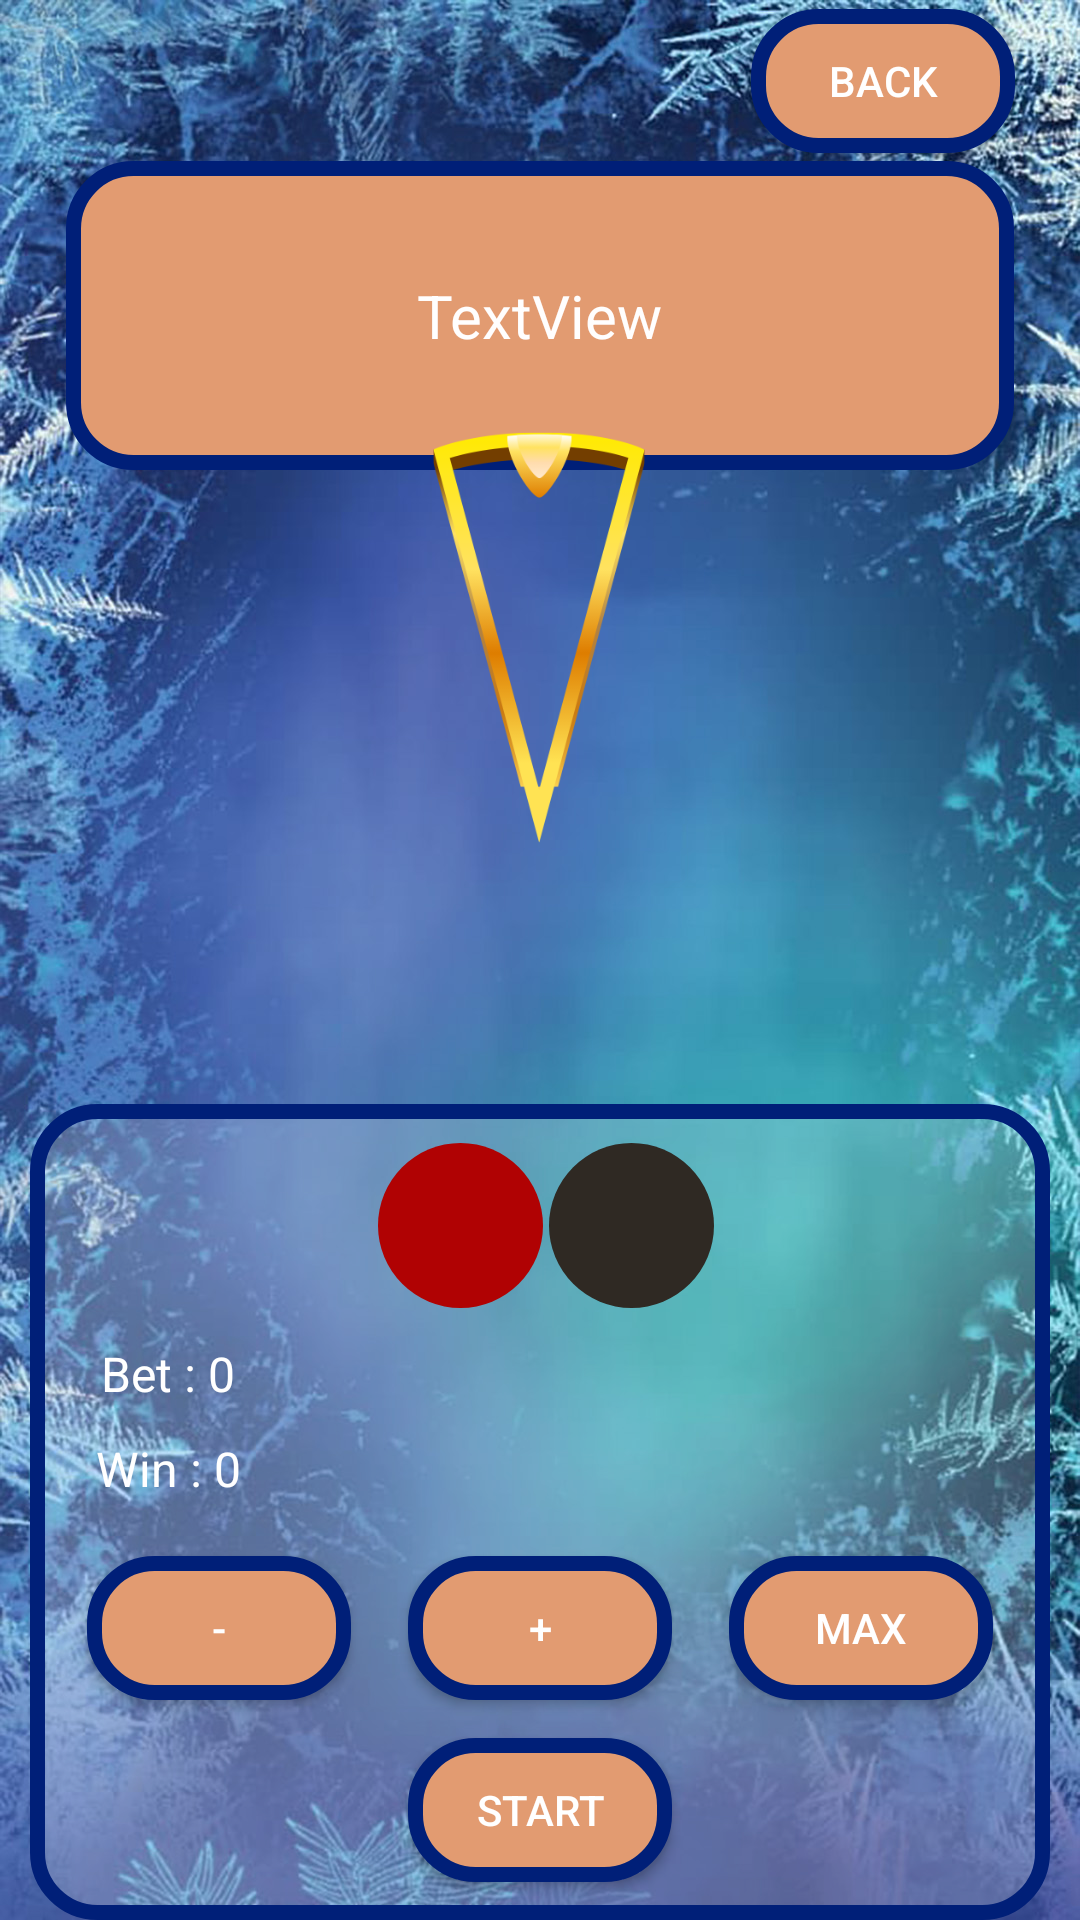

Reconstruct the res/layout file that produces this screen, plus the resources it refers to.
<!-- AndroidManifest.xml: application theme Theme.IceCasinoSlots -->
<!-- res/layout/activity_ryll.xml -->
<?xml version="1.0" encoding="utf-8"?>
<androidx.constraintlayout.widget.ConstraintLayout xmlns:android="http://schemas.android.com/apk/res/android"
    xmlns:app="http://schemas.android.com/apk/res-auto"
    xmlns:tools="http://schemas.android.com/tools"
    android:layout_width="match_parent"
    android:layout_height="match_parent"
    android:background="@drawable/bg"
    tools:context=".accc.RyllActivity">

    <ImageView
        android:id="@+id/imageView5"
        android:layout_width="316dp"
        android:layout_height="103dp"
        android:layout_marginStart="50dp"
        android:layout_marginEnd="50dp"
        app:layout_constraintBottom_toBottomOf="parent"
        app:layout_constraintEnd_toEndOf="parent"
        app:layout_constraintStart_toStartOf="parent"
        app:layout_constraintTop_toTopOf="parent"
        app:layout_constraintVertical_bias="0.100000024"
        app:srcCompat="@drawable/rrrr" />

    <TextView
        android:id="@+id/textViewSC"
        android:layout_width="wrap_content"
        android:layout_height="wrap_content"
        android:text="TextView"
        android:textColor="#FFFEFE"
        android:textSize="20sp"
        app:layout_constraintBottom_toBottomOf="@+id/imageView5"
        app:layout_constraintEnd_toEndOf="@+id/imageView5"
        app:layout_constraintStart_toStartOf="@+id/imageView5"
        app:layout_constraintTop_toTopOf="@+id/imageView5" />

    <ImageView
        android:id="@+id/imageView6"
        android:layout_width="0dp"
        android:layout_height="272dp"
        android:layout_marginStart="10dp"
        android:layout_marginEnd="10dp"
        app:layout_constraintBottom_toBottomOf="parent"
        app:layout_constraintEnd_toEndOf="parent"
        app:layout_constraintStart_toStartOf="parent"
        app:layout_constraintTop_toTopOf="parent"
        app:layout_constraintVertical_bias="1.0"
        app:srcCompat="@drawable/rect" />

    <ImageView
        android:id="@+id/imageViewRR"
        android:layout_width="308dp"
        android:layout_height="255dp"
        app:layout_constraintBottom_toTopOf="@+id/imageView6"
        app:layout_constraintEnd_toEndOf="parent"
        app:layout_constraintHorizontal_bias="0.495"
        app:layout_constraintStart_toStartOf="parent"
        app:layout_constraintTop_toBottomOf="@+id/imageView5"
        app:layout_constraintVertical_bias="0.245"
        app:srcCompat="@drawable/b1" />

    <ImageView
        android:id="@+id/imageView9"
        android:layout_width="307dp"
        android:layout_height="261dp"
        app:layout_constraintBottom_toTopOf="@+id/imageView6"
        app:layout_constraintEnd_toEndOf="parent"
        app:layout_constraintHorizontal_bias="0.48"
        app:layout_constraintStart_toStartOf="parent"
        app:layout_constraintTop_toBottomOf="@+id/imageView5"
        app:layout_constraintVertical_bias="0.259"
        app:srcCompat="@drawable/b2" />

    <ImageView
        android:id="@+id/imageView10"
        android:layout_width="152dp"
        android:layout_height="137dp"
        app:layout_constraintBottom_toBottomOf="@+id/imageViewRR"
        app:layout_constraintEnd_toEndOf="@+id/imageViewRR"
        app:layout_constraintStart_toStartOf="@+id/imageViewRR"
        app:layout_constraintTop_toTopOf="@+id/imageView9"
        app:layout_constraintVertical_bias="0.0"
        app:srcCompat="@drawable/b3" />

    <ImageView
        android:id="@+id/imageViewR"
        android:layout_width="55dp"
        android:layout_height="55dp"
        app:layout_constraintBottom_toBottomOf="@+id/imageView6"
        app:layout_constraintEnd_toEndOf="@+id/imageView6"
        app:layout_constraintHorizontal_bias="0.407"
        app:layout_constraintStart_toStartOf="@+id/imageView6"
        app:layout_constraintTop_toTopOf="@+id/imageView6"
        app:layout_constraintVertical_bias="0.060000002"
        app:srcCompat="@drawable/roun" />

    <ImageView
        android:id="@+id/imageViewB"
        android:layout_width="55dp"
        android:layout_height="55dp"
        app:layout_constraintBottom_toBottomOf="@+id/imageView6"
        app:layout_constraintEnd_toEndOf="@+id/imageView6"
        app:layout_constraintHorizontal_bias="0.607"
        app:layout_constraintStart_toStartOf="@+id/imageView6"
        app:layout_constraintTop_toTopOf="@+id/imageView6"
        app:layout_constraintVertical_bias="0.060000002"
        app:srcCompat="@drawable/rounb" />

    <TextView
        android:id="@+id/textViewBB"
        android:layout_width="wrap_content"
        android:layout_height="wrap_content"
        android:text="Bet : 0"
        android:textColor="#FFFFFF"
        android:textSize="16sp"
        app:layout_constraintBottom_toBottomOf="@+id/imageView6"
        app:layout_constraintEnd_toEndOf="@+id/imageView6"
        app:layout_constraintHorizontal_bias="0.08"
        app:layout_constraintStart_toStartOf="@+id/imageView6"
        app:layout_constraintTop_toBottomOf="@+id/imageViewR"
        app:layout_constraintVertical_bias="0.060000002" />

    <TextView
        android:id="@+id/textViewWWin"
        android:layout_width="wrap_content"
        android:layout_height="wrap_content"
        android:layout_marginTop="10dp"
        android:text="Win : 0"
        android:textColor="#FFFFFF"
        android:textSize="16sp"
        app:layout_constraintEnd_toEndOf="@+id/textViewBB"
        app:layout_constraintStart_toStartOf="@+id/textViewBB"
        app:layout_constraintTop_toBottomOf="@+id/textViewBB" />

    <android.widget.Button
        android:id="@+id/buttonPP"
        android:layout_width="wrap_content"
        android:layout_height="wrap_content"
        android:background="@drawable/rrrr"
        android:text="+"
        android:textColor="#FFFFFF"
        app:layout_constraintBottom_toBottomOf="@+id/imageView6"
        app:layout_constraintEnd_toEndOf="@+id/imageView6"
        app:layout_constraintStart_toStartOf="@+id/imageView6"
        app:layout_constraintTop_toBottomOf="@+id/textViewWWin"
        app:layout_constraintVertical_bias="0.19999999" />

    <android.widget.Button
        android:id="@+id/buttonMM"
        android:layout_width="wrap_content"
        android:layout_height="wrap_content"
        android:background="@drawable/rrrr"
        android:text="-"
        android:textColor="#FFFFFF"
        app:layout_constraintBottom_toBottomOf="@+id/buttonPP"
        app:layout_constraintEnd_toStartOf="@+id/buttonPP"
        app:layout_constraintStart_toStartOf="@+id/imageView6"
        app:layout_constraintTop_toTopOf="@+id/buttonPP" />

    <android.widget.Button
        android:id="@+id/buttonMax"
        android:layout_width="wrap_content"
        android:layout_height="wrap_content"
        android:background="@drawable/rrrr"
        android:text="max"
        android:textColor="#FFFFFF"
        app:layout_constraintBottom_toBottomOf="@+id/buttonPP"
        app:layout_constraintEnd_toEndOf="@+id/imageView6"
        app:layout_constraintStart_toEndOf="@+id/buttonPP"
        app:layout_constraintTop_toTopOf="@+id/buttonPP" />

    <android.widget.Button
        android:id="@+id/buttonSS"
        android:layout_width="wrap_content"
        android:layout_height="wrap_content"
        android:background="@drawable/rrrr"
        android:text="Start"
        android:textColor="#FFFFFF"
        app:layout_constraintBottom_toBottomOf="@+id/imageView6"
        app:layout_constraintEnd_toEndOf="@+id/buttonPP"
        app:layout_constraintHorizontal_bias="0.0"
        app:layout_constraintStart_toStartOf="@+id/buttonPP"
        app:layout_constraintTop_toBottomOf="@+id/buttonPP" />

    <android.widget.Button
        android:id="@+id/button11"
        android:layout_width="wrap_content"
        android:layout_height="wrap_content"
        android:background="@drawable/rrrr"
        android:text="back"
        android:textColor="#FFFFFF"
        app:layout_constraintBottom_toTopOf="@+id/imageView5"
        app:layout_constraintEnd_toEndOf="parent"
        app:layout_constraintHorizontal_bias="0.92"
        app:layout_constraintStart_toStartOf="parent"
        app:layout_constraintTop_toTopOf="parent" />

</androidx.constraintlayout.widget.ConstraintLayout>
<!-- resources referenced by this layout -->
<resources>
  <!-- drawable b3: png bitmap (drawable, 22641 bytes) -->
  <!-- drawable bg: jpg bitmap (drawable, 356760 bytes) -->
  <!-- drawable rect (drawable) -->
  <?xml version="1.0" encoding="utf-8"?>
  <selector xmlns:android="http://schemas.android.com/apk/res/android">
      <item>
          <shape android:shape="rectangle">
              <solid android:color="#31FFFFFF"/>
              <corners android:radius="20.0dip"/>
              <stroke
                  android:width="5dip"
                  android:color="#001F78" />
          </shape>
      </item>
  </selector>
  <!-- drawable roun (drawable) -->
  <?xml version="1.0" encoding="utf-8"?>
  <selector xmlns:android="http://schemas.android.com/apk/res/android">
      <item>
          <shape android:shape="oval">
              <solid android:color="#B00203"/>
          </shape>
      </item>
  </selector>
  <!-- drawable rounb (drawable) -->
  <?xml version="1.0" encoding="utf-8"?>
  <selector xmlns:android="http://schemas.android.com/apk/res/android">
      <item>
          <shape android:shape="oval">
              <solid android:color="#2F2923"/>
          </shape>
      </item>
  </selector>
  <!-- drawable rrrr (drawable) -->
  <?xml version="1.0" encoding="utf-8"?>
  <selector xmlns:android="http://schemas.android.com/apk/res/android">
      <item>
          <shape android:shape="rectangle">
              <solid android:color="#E29B71"/>
              <corners android:radius="20.0dip"/>
              <stroke
                  android:width="5dip"
                  android:color="#001F78" />
          </shape>
      </item>
  </selector>
  <style name="Theme.IceCasinoSlots" parent="Theme.MaterialComponents.DayNight.NoActionBar">
          
          <item name="colorPrimary">@color/purple_500</item>
          <item name="colorPrimaryVariant">@color/purple_700</item>
          <item name="colorOnPrimary">@color/white</item>
          
          <item name="colorSecondary">@color/teal_200</item>
          <item name="colorSecondaryVariant">@color/teal_700</item>
          <item name="colorOnSecondary">@color/black</item>
          
          <item name="android:statusBarColor" tools:targetApi="l">?attr/colorPrimaryVariant</item>
          
      </style>
  <!-- not gathered from this repository: default colours our renderer supplied (Android Studio template values) -->
  <color name="purple_500">#FF6200EE</color>
  <color name="purple_700">#FF3700B3</color>
  <color name="teal_200">#FF03DAC5</color>
  <color name="teal_700">#FF018786</color>
  <color name="black">#FF000000</color>
  <color name="white">#FFFFFFFF</color>
</resources>
